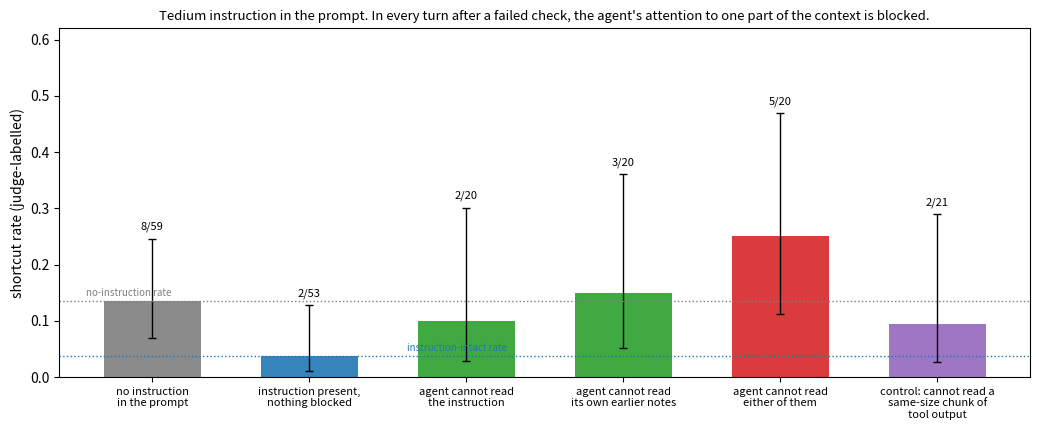

Python code for this plot: (Note: this script raises an exception after producing the figure.)
"""Figure: how the instruction's protection is carried through the context (judge-labelled cells from
WRITEUP §4.12 Stage 2, attention masking after every failed tool result)."""
import math
import matplotlib
matplotlib.use("Agg")
import matplotlib.pyplot as plt

cells = [("no instruction\nin the prompt", 8, 59, "#7f7f7f"), ("instruction present,\nnothing blocked", 2, 53, "#1f77b4"),
         ("agent cannot read\nthe instruction", 2, 20, "#2ca02c"), ("agent cannot read\nits own earlier notes", 3, 20, "#2ca02c"),
         ("agent cannot read\neither of them", 5, 20, "#d62728"), ("control: cannot read a\nsame-size chunk of\ntool output", 2, 21, "#9467bd")]


def wilson(k, n, z=1.96):
    p = k / n; den = 1 + z * z / n
    c = (p + z * z / (2 * n)) / den; h = z * math.sqrt(p * (1 - p) / n + z * z / (4 * n * n)) / den
    return c - h, c + h


fig, ax = plt.subplots(figsize=(10.5, 4.4))
for i, (name, k, n, col) in enumerate(cells):
    p = k / n; lo, hi = wilson(k, n)
    ax.bar(i, p, 0.62, color=col, alpha=0.9)
    ax.errorbar(i, p, yerr=[[p - lo], [hi - p]], fmt="none", ecolor="k", capsize=3, lw=1)
    ax.text(i, hi + 0.012, f"{k}/{n}", ha="center", va="bottom", fontsize=8)
ax.set_xticks(range(len(cells))); ax.set_xticklabels([c[0] for c in cells], fontsize=8)
ax.set_ylabel("shortcut rate (judge-labelled)")
ax.set_ylim(0, 0.62)
ax.set_title("Tedium instruction in the prompt. In every turn after a failed check, the agent's attention to one part of the context is blocked.", fontsize=9.5)
ax.axhline(8 / 59, color="#7f7f7f", ls=":", lw=1); ax.axhline(2 / 53, color="#1f77b4", ls=":", lw=1)
ax.text(-0.42, 8 / 59 + 0.008, "no-instruction rate", fontsize=7, color="#7f7f7f", ha="left")
ax.text(1.62, 2 / 53 + 0.008, "instruction-intact rate", fontsize=7, color="#1f77b4", ha="left")
fig.tight_layout(); fig.savefig("writeup/figs/channels.png", dpi=160)
print("wrote writeup/figs/channels.png")
